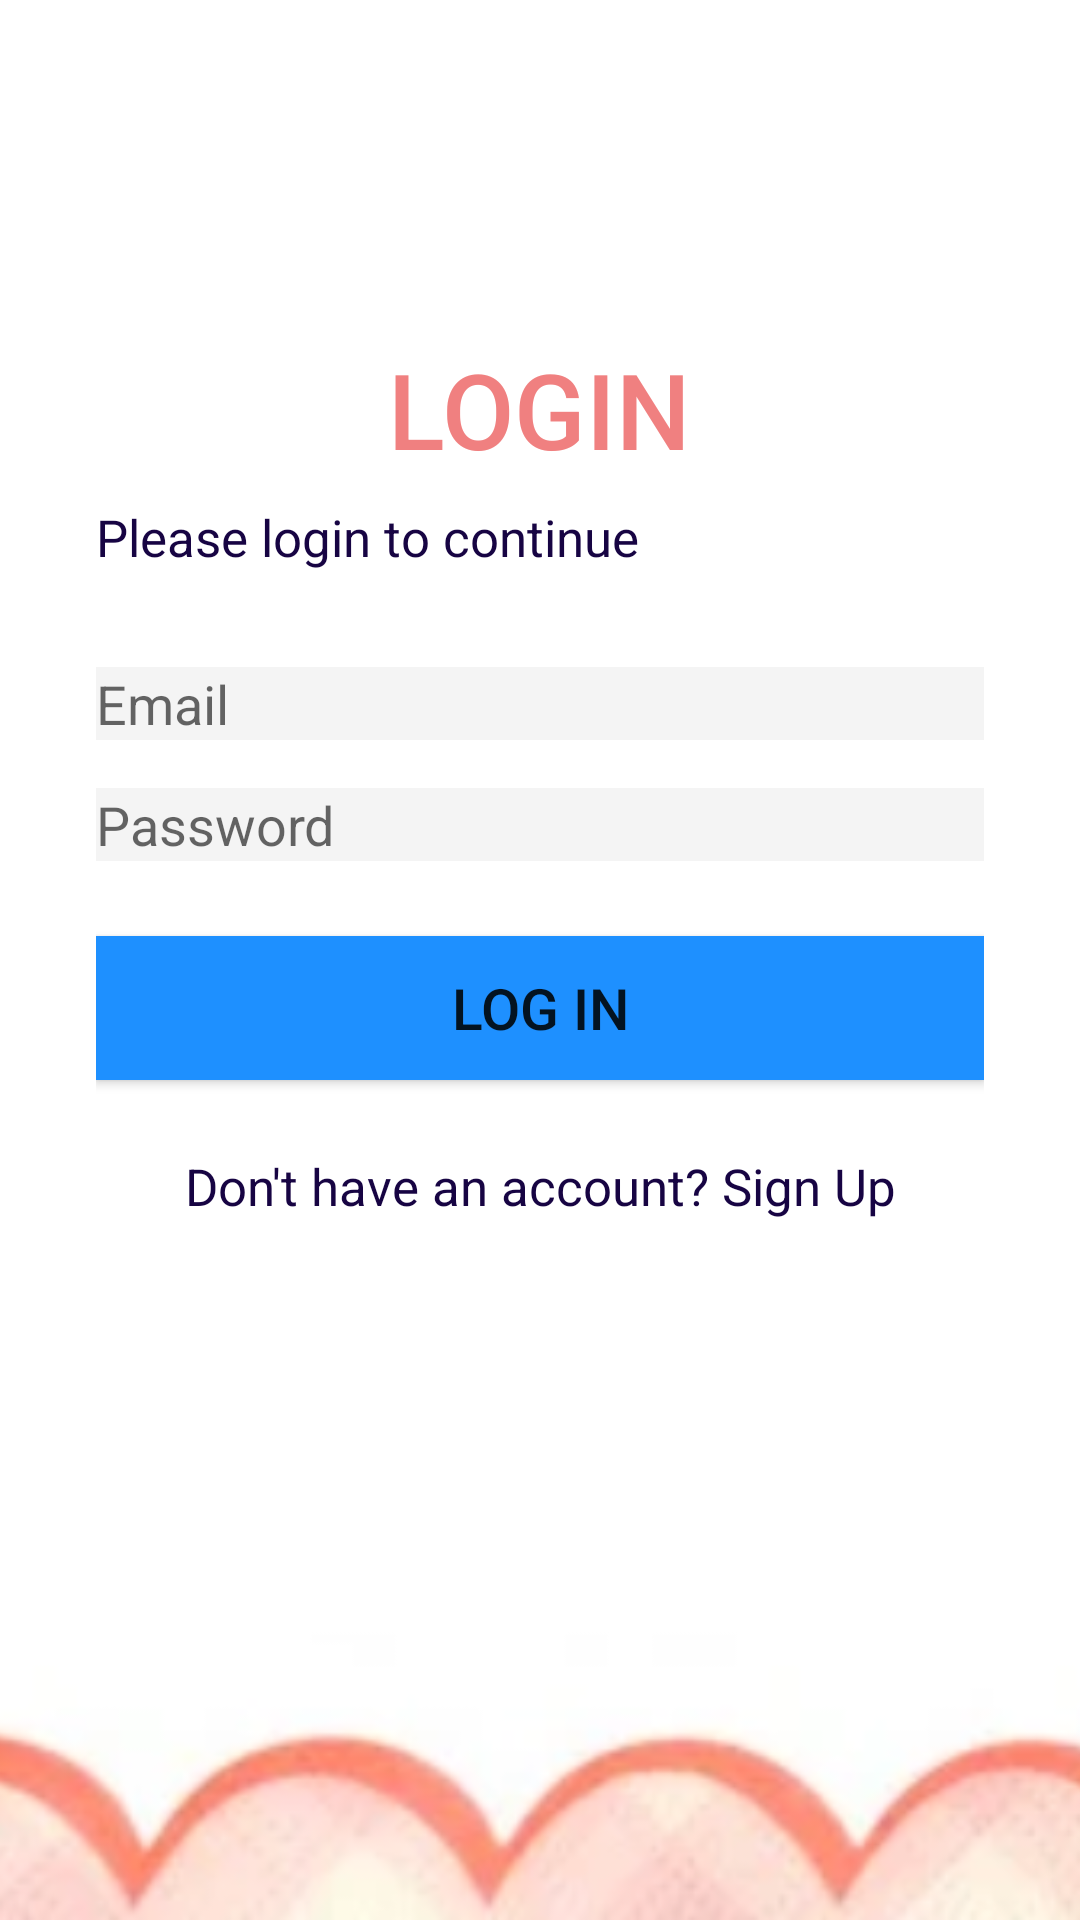

Produce the Android XML layout that renders to this screen, including the resource entries it uses.
<!-- AndroidManifest.xml: application theme Theme.Quiz -->
<!-- res/layout/activity__login.xml -->
<?xml version="1.0" encoding="utf-8"?>
<androidx.constraintlayout.widget.ConstraintLayout xmlns:android="http://schemas.android.com/apk/res/android"
    xmlns:app="http://schemas.android.com/apk/res-auto"
    xmlns:tools="http://schemas.android.com/tools"
    android:layout_width="match_parent"
    android:layout_height="match_parent"
    android:background="#FFFFFF"
    tools:context=".Activity_Login">

    <LinearLayout
        android:layout_width="0dp"
        android:layout_height="0dp"
        android:gravity="center_vertical"
        android:orientation="vertical"
        android:paddingStart="32dp"
        android:paddingEnd="32dp"
        app:layout_constraintBottom_toTopOf="@+id/img3"
        app:layout_constraintEnd_toEndOf="parent"
        app:layout_constraintStart_toStartOf="parent"
        app:layout_constraintTop_toTopOf="parent">

        <TextView
            android:id="@+id/tv3"
            style="@style/TextAppearance.AppCompat.Title"
            android:layout_width="wrap_content"
            android:layout_height="wrap_content"
            android:text="LOGIN"
            android:layout_gravity="center_horizontal"
            android:textColor="@color/lightcoral"
            android:textSize="35sp" />

        <TextView
            android:id="@+id/tv4"
            style="@style/TextAppearance.AppCompat.Body1"
            android:layout_width="wrap_content"
            android:layout_height="wrap_content"
            android:layout_marginTop="8dp"
            android:text="Please login to continue"
            android:textColor="#170443"
            android:textSize="17sp" />

        <EditText
            android:id="@+id/etEmailAddress"
            android:layout_width="match_parent"
            android:layout_height="wrap_content"
            android:layout_marginTop="32dp"
            android:background="#F4F4F4"
            android:ems="10"
            android:hint="Email"
            android:inputType="textEmailAddress"
            android:textSize="18sp" />

        <EditText
            android:id="@+id/etPassword"
            android:layout_width="match_parent"
            android:layout_height="wrap_content"
            android:layout_marginTop="16dp"
            android:background="#F4F4F4"
            android:ems="10"
            android:hint="Password"
            android:inputType="textPassword"
            android:textSize="18sp" />

        <Button
            android:id="@+id/btn_Login"
            android:layout_width="match_parent"
            android:layout_height="wrap_content"
            android:layout_marginTop="25dp"
            android:background="#C8D640"
            android:text="Log in"
            android:textSize="19sp"
            app:backgroundTint="@color/dodgerblue"
            android:onClick="Log" />

        <TextView
            android:id="@+id/SignUp"
            android:layout_width="match_parent"
            android:layout_height="wrap_content"
            android:layout_marginTop="24dp"
            android:gravity="center_horizontal"
            android:text="Don't have an account? Sign Up"
            android:textAlignment="center"
            android:textColor="#170443"
            android:textSize="17dp"
            android:onClick="GotoSign"/>
    </LinearLayout>


    <ImageView
        android:id="@+id/img3"
        android:layout_width="0dp"
        android:layout_height="120dp"
        android:layout_marginBottom="0dp"
        android:background="#FFFFFD"
        android:scaleType="centerCrop"
        android:src="@drawable/ic_border"
        app:layout_constraintBottom_toBottomOf="parent"
        app:layout_constraintEnd_toEndOf="parent"
        app:layout_constraintStart_toStartOf="parent" />

</androidx.constraintlayout.widget.ConstraintLayout>
<!-- resources referenced by this layout -->
<resources>
  <color name="dodgerblue">#1e90ff</color>
  <color name="lightcoral">#f08080</color>
  <!-- drawable ic_border: png bitmap (drawable-v24, 61496 bytes) -->
  <style name="Theme.Quiz" parent="Theme.MaterialComponents.Light.NoActionBar">
          
          <item name="colorPrimary">@color/purple_500</item>
          <item name="colorPrimaryVariant">@color/purple_700</item>
          <item name="colorOnPrimary">@color/white</item>
          
          <item name="colorSecondary">@color/teal_200</item>
          <item name="colorSecondaryVariant">@color/teal_700</item>
          <item name="colorOnSecondary">@color/black</item>
          
          <item name="android:statusBarColor" tools:targetApi="l">?attr/colorPrimaryVariant</item>
          
      </style>
  <color name="purple_500">#FF6200EE</color>
  <color name="purple_700">#FF3700B3</color>
  <color name="white">#FFFFFFFF</color>
  <color name="teal_200">#FF03DAC5</color>
  <color name="teal_700">#FF018786</color>
  <color name="black">#FF000000</color>
</resources>
